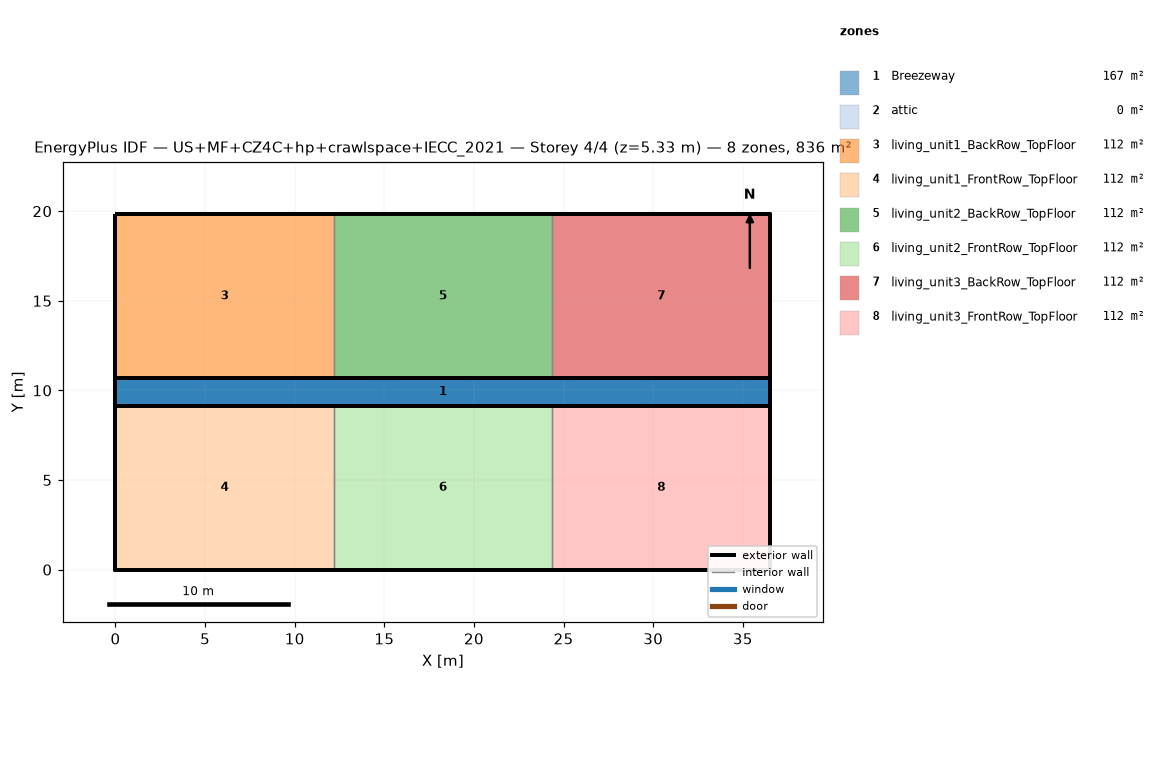
=== STOREY PLAN SPEC (per zone: floor XY polygon, exterior-wall plan segments, windows/doors) ===
zone 1: Breezeway  (167.0 m²)
  floor: (36.54, 9.16) (0.00, 9.16) (0.00, 10.68) (36.54, 10.68)
  floor: (36.54, 9.16) (0.00, 9.16) (0.00, 10.68) (36.54, 10.68)
  floor: (36.54, 9.16) (0.00, 9.16) (0.00, 10.68) (36.54, 10.68)
zone 2: attic  (0.0 m²)
  exterior wall: (36.54, 0.00) – (36.54, 19.84) – (36.54, 9.92)  [29.8 m]
  exterior wall: (0.00, 19.84) – (0.00, 0.00) – (0.00, 9.92)  [29.8 m]
zone 3: living_unit1_BackRow_TopFloor  (111.5 m²)
  floor: (12.18, 10.68) (0.00, 10.68) (0.00, 19.84) (12.18, 19.84)
  exterior wall: (12.18, 19.84) – (0.00, 19.84)  [12.2 m]
  exterior wall: (0.00, 19.84) – (0.00, 10.68)  [9.2 m]
  exterior wall: (0.00, 10.68) – (12.18, 10.68)  [12.2 m]
  interior walls: 1
zone 4: living_unit1_FrontRow_TopFloor  (111.5 m²)
  floor: (12.18, 0.00) (0.00, 0.00) (0.00, 9.16) (12.18, 9.16)
  exterior wall: (0.00, 0.00) – (12.18, 0.00)  [12.2 m]
  exterior wall: (0.00, 9.16) – (0.00, 0.00)  [9.2 m]
  exterior wall: (12.18, 9.16) – (0.00, 9.16)  [12.2 m]
  interior walls: 1
zone 5: living_unit2_BackRow_TopFloor  (111.5 m²)
  floor: (24.36, 10.68) (12.18, 10.68) (12.18, 19.84) (24.36, 19.84)
  exterior wall: (12.18, 10.68) – (24.36, 10.68)  [12.2 m]
  exterior wall: (24.36, 19.84) – (12.18, 19.84)  [12.2 m]
  interior walls: 2
zone 6: living_unit2_FrontRow_TopFloor  (111.5 m²)
  floor: (24.36, 0.00) (12.18, 0.00) (12.18, 9.16) (24.36, 9.16)
  exterior wall: (12.18, 0.00) – (24.36, 0.00)  [12.2 m]
  exterior wall: (24.36, 9.16) – (12.18, 9.16)  [12.2 m]
  interior walls: 2
zone 7: living_unit3_BackRow_TopFloor  (111.5 m²)
  floor: (36.54, 10.68) (24.36, 10.68) (24.36, 19.84) (36.54, 19.84)
  exterior wall: (36.54, 10.68) – (36.54, 19.84)  [9.2 m]
  exterior wall: (36.54, 19.84) – (24.36, 19.84)  [12.2 m]
  exterior wall: (24.36, 10.68) – (36.54, 10.68)  [12.2 m]
  interior walls: 1
zone 8: living_unit3_FrontRow_TopFloor  (111.5 m²)
  floor: (36.54, 0.00) (24.36, 0.00) (24.36, 9.16) (36.54, 9.16)
  exterior wall: (24.36, 0.00) – (36.54, 0.00)  [12.2 m]
  exterior wall: (36.54, 0.00) – (36.54, 9.16)  [9.2 m]
  exterior wall: (36.54, 9.16) – (24.36, 9.16)  [12.2 m]
  interior walls: 1

=== DERIVED (storey summary) ===
Building: US+MF+CZ4C+hp+crawlspace+IECC_2021
Storey: 4 of 4  (floor level z = 5.33 m)
Storey gross floor area: 836.2 m²
Zones on this storey: 8
  - Breezeway: floor 167.0 m²
  - attic: floor 0.0 m²; exterior wall 59.5 m (81.9 m²); WWR 0.0%
  - living_unit1_BackRow_TopFloor: floor 111.5 m²; exterior wall 33.5 m (86.9 m²); WWR 0.0%
  - living_unit1_FrontRow_TopFloor: floor 111.5 m²; exterior wall 33.5 m (86.9 m²); WWR 0.0%
  - living_unit2_BackRow_TopFloor: floor 111.5 m²; exterior wall 24.4 m (63.1 m²); WWR 0.0%
  - living_unit2_FrontRow_TopFloor: floor 111.5 m²; exterior wall 24.4 m (63.1 m²); WWR 0.0%
  - living_unit3_BackRow_TopFloor: floor 111.5 m²; exterior wall 33.5 m (86.9 m²); WWR 0.0%
  - living_unit3_FrontRow_TopFloor: floor 111.5 m²; exterior wall 33.5 m (86.9 m²); WWR 0.0%
Zone adjacency (shared interzone walls):
  - living_unit1_BackRow_TopFloor ↔ living_unit2_BackRow_TopFloor
  - living_unit1_FrontRow_TopFloor ↔ living_unit2_FrontRow_TopFloor
  - living_unit2_BackRow_TopFloor ↔ living_unit3_BackRow_TopFloor
  - living_unit2_FrontRow_TopFloor ↔ living_unit3_FrontRow_TopFloor